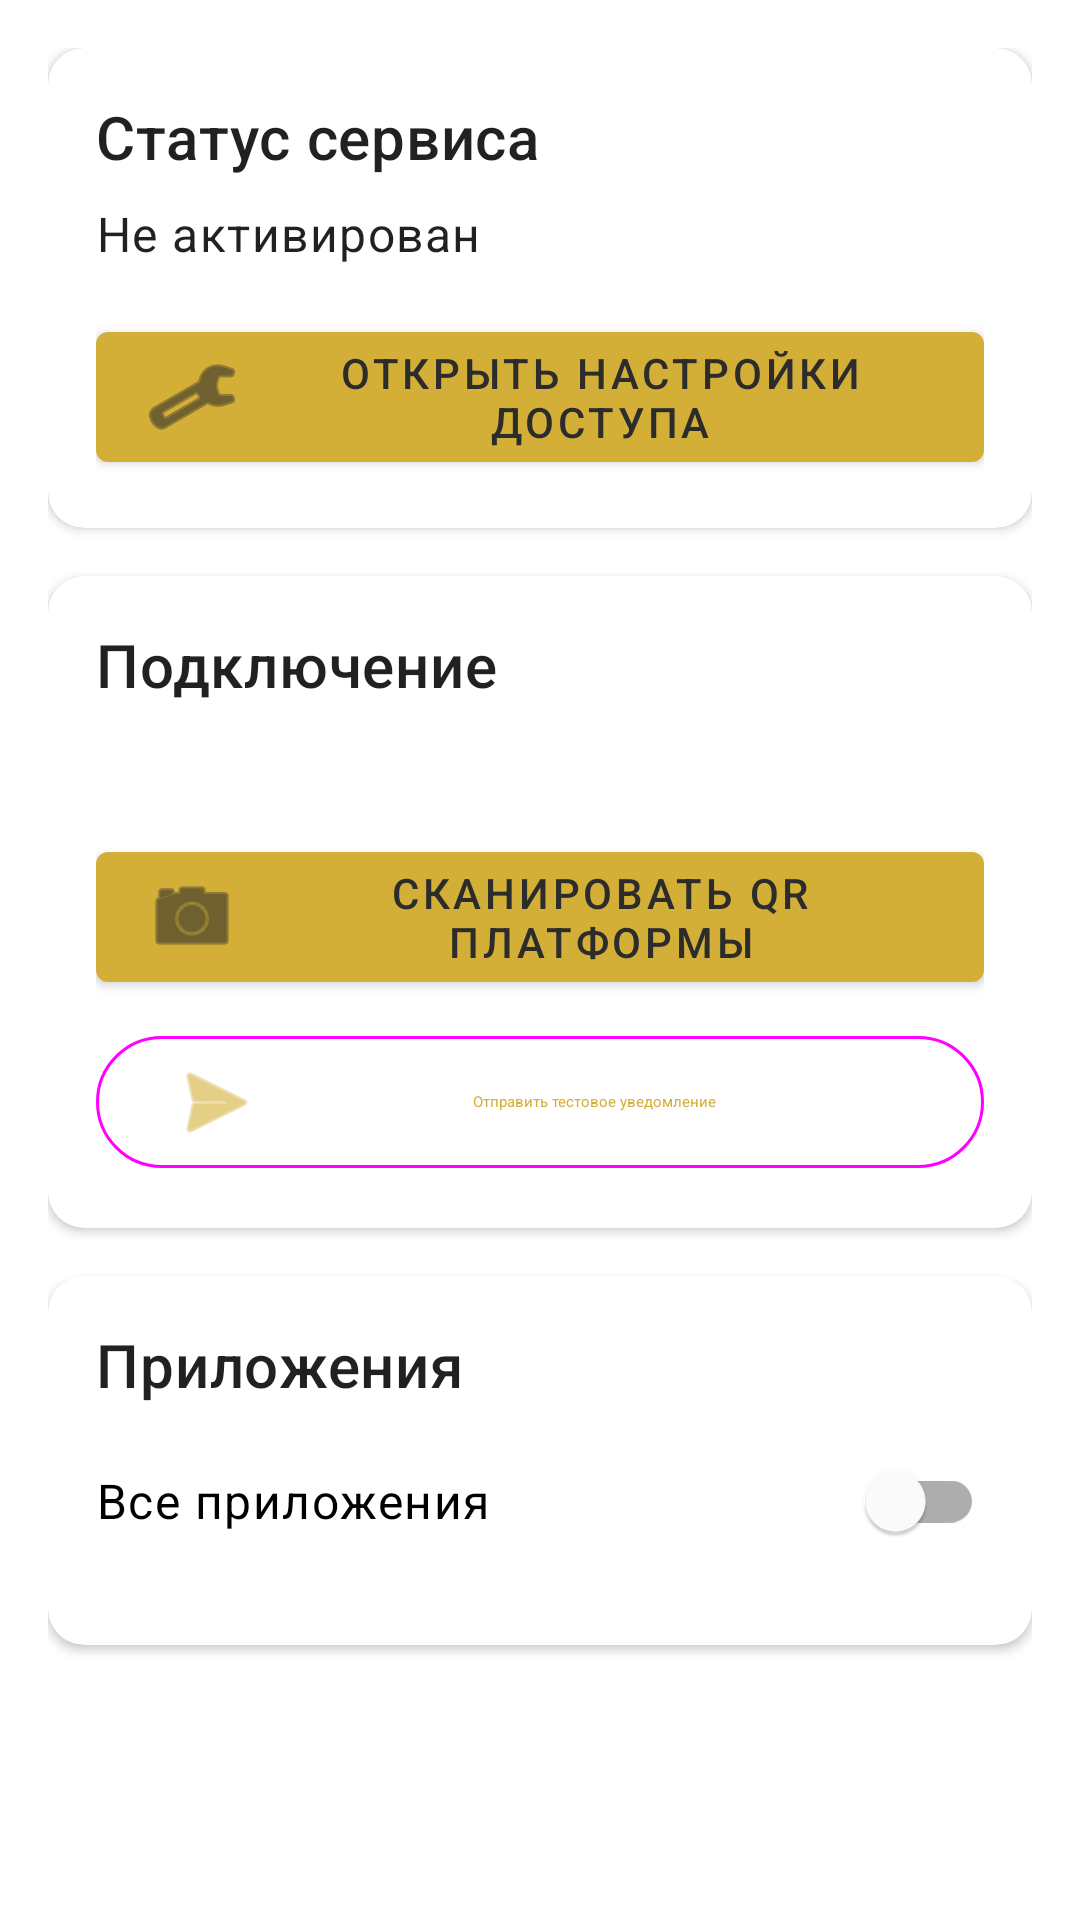

Write the Android layout XML for this screen, with the resource values it uses.
<!-- AndroidManifest.xml: application theme Theme.NotifyForwarder -->
<!-- res/layout/fragment_settings.xml -->
<?xml version="1.0" encoding="utf-8"?>
<androidx.core.widget.NestedScrollView xmlns:android="http://schemas.android.com/apk/res/android"
	xmlns:app="http://schemas.android.com/apk/res-auto"
	android:layout_width="match_parent"
	android:layout_height="match_parent"
	android:fillViewport="true">

	<LinearLayout
		android:layout_width="match_parent"
		android:layout_height="wrap_content"
		android:orientation="vertical"
		android:padding="16dp">

		<com.google.android.material.card.MaterialCardView
			android:layout_width="match_parent"
			android:layout_height="wrap_content"
			android:layout_marginBottom="16dp"
			app:cardCornerRadius="12dp"
			app:cardElevation="2dp">

			<LinearLayout
				android:layout_width="match_parent"
				android:layout_height="wrap_content"
				android:orientation="vertical"
				android:padding="16dp">

				<TextView
					android:layout_width="match_parent"
					android:layout_height="wrap_content"
					android:text="Статус сервиса"
					android:textAppearance="?attr/textAppearanceHeadline6" />

				<TextView
					android:id="@+id/tvStatus"
					android:layout_width="match_parent"
					android:layout_height="wrap_content"
					android:layout_marginTop="8dp"
					android:text="Не активирован"
					android:textAppearance="?attr/textAppearanceBody1" />

				<com.google.android.material.button.MaterialButton
					android:id="@+id/btnOpenNotifAccess"
					android:layout_width="match_parent"
					android:layout_height="wrap_content"
					android:layout_marginTop="16dp"
					android:text="Открыть настройки доступа"
					app:icon="@android:drawable/ic_menu_preferences" />
			</LinearLayout>
		</com.google.android.material.card.MaterialCardView>

		<com.google.android.material.card.MaterialCardView
			android:layout_width="match_parent"
			android:layout_height="wrap_content"
			android:layout_marginBottom="16dp"
			app:cardCornerRadius="12dp"
			app:cardElevation="2dp">

			<LinearLayout
				android:layout_width="match_parent"
				android:layout_height="wrap_content"
				android:orientation="vertical"
				android:padding="16dp">

				<TextView
					android:layout_width="match_parent"
					android:layout_height="wrap_content"
					android:text="Подключение"
					android:textAppearance="?attr/textAppearanceHeadline6" />

				<TextView
					android:id="@+id/tvConnection"
					android:layout_width="match_parent"
					android:layout_height="wrap_content"
					android:layout_marginTop="8dp"
					android:textAppearance="?attr/textAppearanceBody2" />

				<com.google.android.material.button.MaterialButton
					android:id="@+id/btnScanQr"
					android:layout_width="match_parent"
					android:layout_height="wrap_content"
					android:layout_marginTop="16dp"
					android:text="Сканировать QR платформы"
					app:icon="@android:drawable/ic_menu_camera" />

				<com.google.android.material.button.MaterialButton
					android:id="@+id/btnTestPost"
					android:layout_width="match_parent"
					android:layout_height="wrap_content"
					android:layout_marginTop="8dp"
					android:text="Отправить тестовое уведомление"
					app:icon="@android:drawable/ic_menu_send"
					style="@style/Widget.Material3.Button.OutlinedButton" />
			</LinearLayout>
		</com.google.android.material.card.MaterialCardView>

		<com.google.android.material.card.MaterialCardView
			android:layout_width="match_parent"
			android:layout_height="wrap_content"
			app:cardCornerRadius="12dp"
			app:cardElevation="2dp">

			<LinearLayout
				android:layout_width="match_parent"
				android:layout_height="wrap_content"
				android:orientation="vertical"
				android:padding="16dp">

				<TextView
					android:layout_width="match_parent"
					android:layout_height="wrap_content"
					android:text="Приложения"
					android:textAppearance="?attr/textAppearanceHeadline6" />

				<com.google.android.material.switchmaterial.SwitchMaterial
					android:id="@+id/switchAllApps"
					android:layout_width="match_parent"
					android:layout_height="wrap_content"
					android:layout_marginTop="8dp"
					android:text="Все приложения"
					android:textAppearance="?attr/textAppearanceBody1" />

				<TextView
					android:layout_width="match_parent"
					android:layout_height="wrap_content"
					android:layout_marginTop="16dp"
					android:text="Или выберите определенные:"
					android:textAppearance="?attr/textAppearanceBody2"
					android:visibility="gone" />

				<androidx.recyclerview.widget.RecyclerView
					android:id="@+id/appsRecycler"
					android:layout_width="match_parent"
					android:layout_height="wrap_content"
					android:layout_marginTop="8dp"
					android:nestedScrollingEnabled="false" />
			</LinearLayout>
		</com.google.android.material.card.MaterialCardView>
	</LinearLayout>
</androidx.core.widget.NestedScrollView>
<!-- resources referenced by this layout -->
<resources>
  <style name="Theme.NotifyForwarder" parent="Theme.MaterialComponents.DayNight.NoActionBar">
  		<item name="colorPrimary">@color/rtd_gold</item>
  		<item name="colorPrimaryVariant">@color/rtd_gold_dark</item>
  		<item name="colorOnPrimary">@color/rtd_charcoal</item>
  		<item name="colorSecondary">@color/rtd_gold_light</item>
  		<item name="colorSecondaryVariant">@color/rtd_gold</item>
  		<item name="colorOnSecondary">@color/rtd_charcoal</item>
  		<item name="android:statusBarColor">@android:color/transparent</item>
  		<item name="android:navigationBarColor">@android:color/transparent</item>
  	</style>
  <color name="rtd_gold">#D4AF37</color>
  <color name="rtd_gold_dark">#B8941F</color>
  <color name="rtd_charcoal">#2C2C2C</color>
  <color name="rtd_gold_light">#E5C866</color>
</resources>
